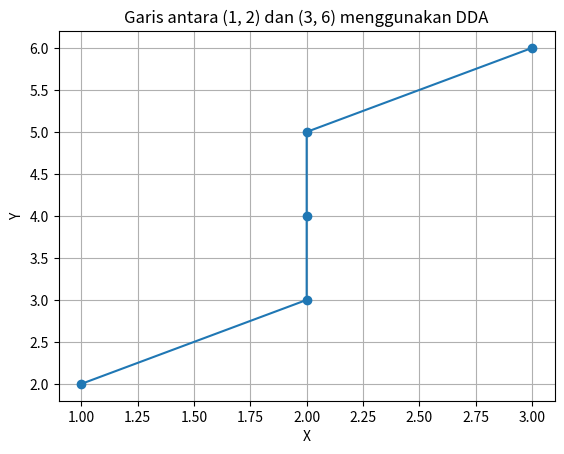

Reproduce this figure in Python.
import matplotlib.pyplot as plt

def dda(x1, y1, x2, y2):
    # Hitung delta perubahan
    dx = x2 - x1
    dy = y2 - y1
    
    # Tentukan jumlah langkah yang lebih besar, apakah perubahan di x atau di y
    steps = abs(dx) if abs(dx) > abs(dy) else abs(dy)
    
    # Kemudian Hitung increment pada tiap langkah
    x_inc = dx / steps
    y_inc = dy / steps
    
    # Lalu buat list untuk menyimpan titik-titik garis
    x_values = [x1]
    y_values = [y1]
    
    # Inisialisasi titik awal
    x = x1
    y = y1
    
    # Iterasi untuk membuat titik-titik garis
    for _ in range(int(steps)):
        x += x_inc
        y += y_inc
        x_values.append(round(x))
        y_values.append(round(y))
    
    return x_values, y_values

# Titik awal dan akhir garis
x1, y1 = 1, 2
x2, y2 = 3, 6

# Selanjutnya dapatkan titik-titik garis menggunakan algoritma DDA
x_vals, y_vals = dda(x1, y1, x2, y2)

# Plot hasil garis
plt.plot(x_vals, y_vals, marker='o')
plt.title(f"Garis antara ({x1}, {y1}) dan ({x2}, {y2}) menggunakan DDA")
plt.xlabel("X")
plt.ylabel("Y")
plt.grid(True)
plt.show()